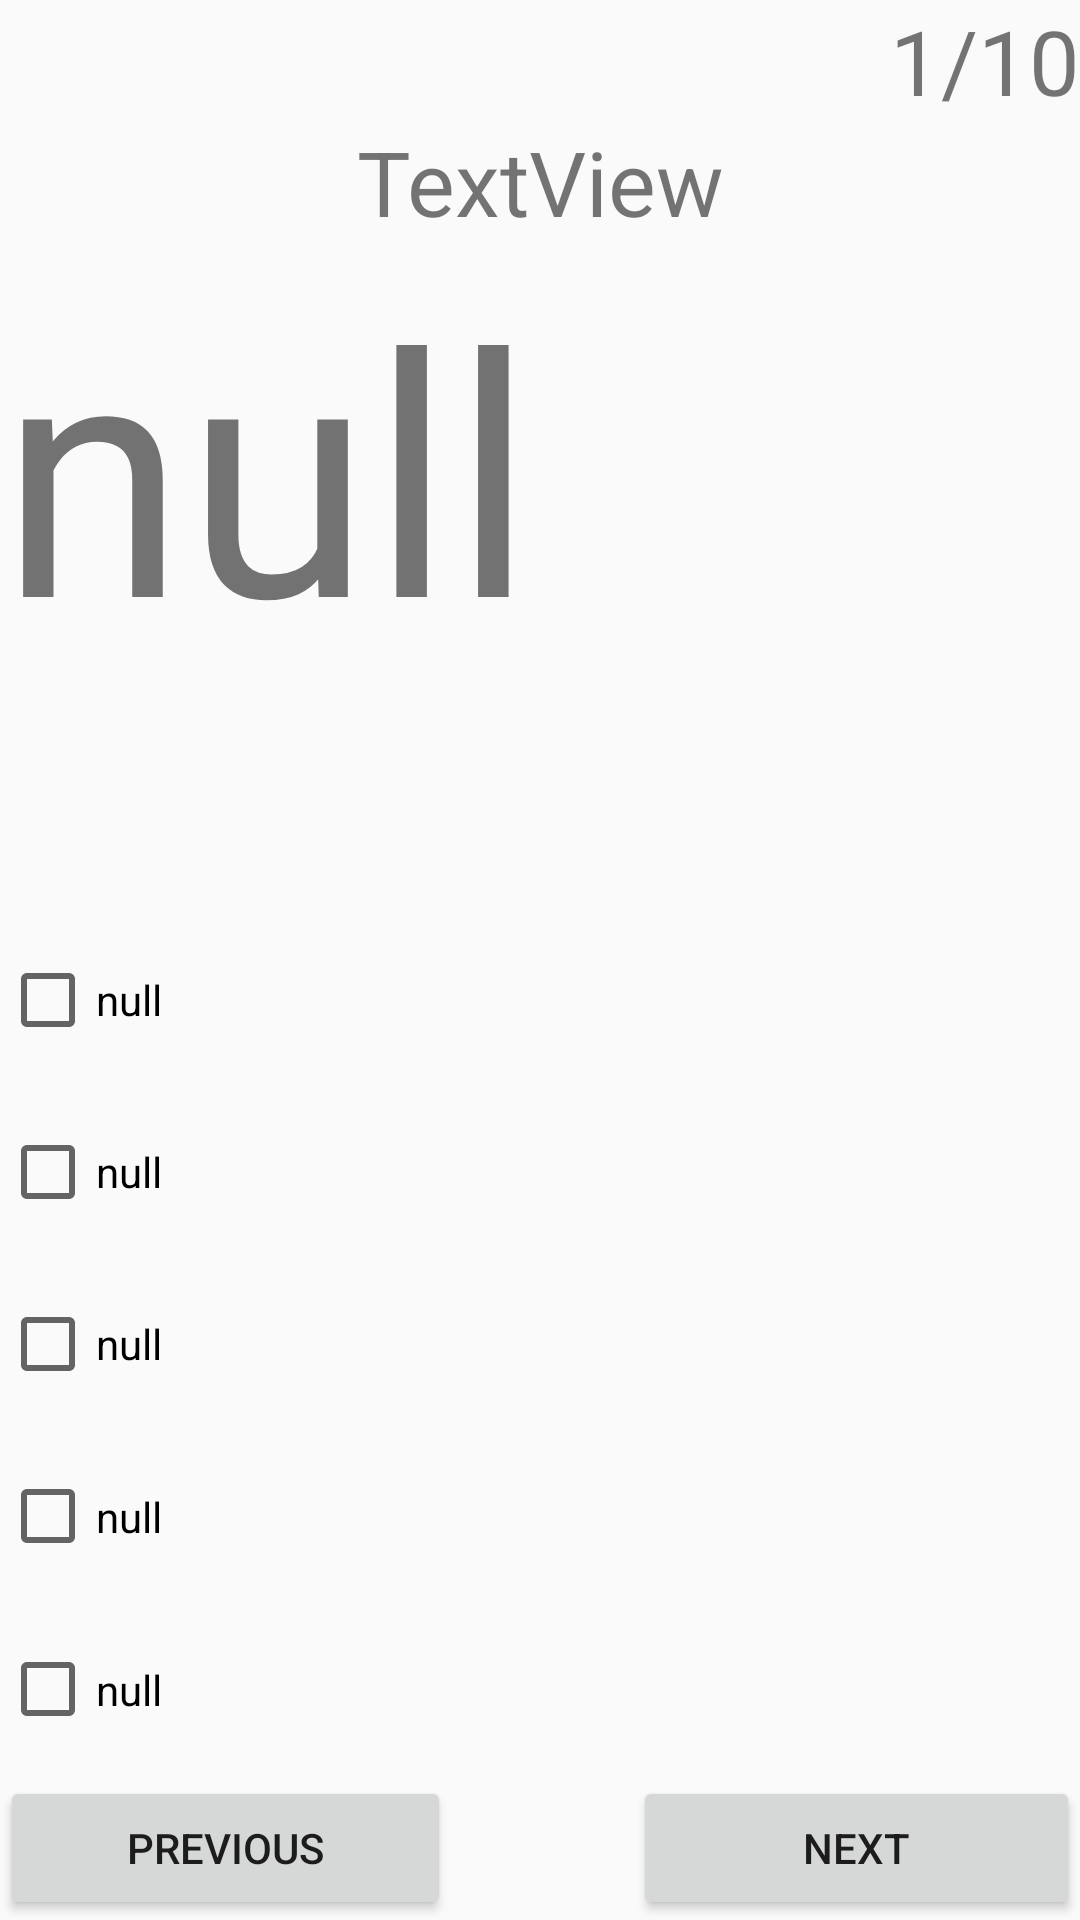

Reconstruct the res/layout file that produces this screen, plus the resources it refers to.
<!-- AndroidManifest.xml: application theme AppTheme -->
<!-- res/layout/activity_dotest.xml -->
<?xml version="1.0" encoding="utf-8"?>
<LinearLayout xmlns:android="http://schemas.android.com/apk/res/android"
        android:orientation="vertical" android:layout_width="match_parent"
        android:layout_height="match_parent">

    <LinearLayout
            android:layout_width="match_parent"
            android:layout_height="wrap_content"
            android:layout_weight="0"
            android:gravity="end"
            android:orientation="horizontal">

        <TextView
                android:id="@+id/curCnt"
                android:layout_width="wrap_content"
                android:layout_height="wrap_content"
                android:text="1"
                android:textSize="30sp" />

        <TextView
                android:id="@+id/dum"
                android:layout_width="wrap_content"
                android:layout_height="wrap_content"
                android:text="/"
                android:textSize="30sp" />

        <TextView
                android:id="@+id/allCnt"
                android:layout_width="wrap_content"
                android:layout_height="wrap_content"
                android:text="10"
                android:textSize="30sp" />
    </LinearLayout>

    <TextView
            android:id="@+id/titleEdit"
            android:layout_width="match_parent"
            android:layout_height="wrap_content"
            android:text="TextView"
            android:textAllCaps="false"
            android:textSize="30sp"
            android:gravity="center"/>

    <TextView
            android:layout_width="match_parent"
            android:layout_height="wrap_content" android:id="@+id/description"
            android:scrollbars="vertical" android:layout_weight="5" android:text="null"
            android:autoSizeTextType="uniform"/>
    <LinearLayout
            android:orientation="vertical"
            android:layout_width="match_parent"
            android:layout_height="0dp" android:layout_weight="7">
        <CheckBox
                android:layout_width="match_parent"
                android:layout_height="0dp" android:id="@+id/choice1" android:layout_weight="1"
                android:text="null"/>
        <CheckBox
                android:text="null"
                android:layout_width="match_parent"
                android:layout_height="0dp" android:id="@+id/choice2" android:layout_weight="1"/>
        <CheckBox
                android:text="null"
                android:layout_width="match_parent"
                android:layout_height="0dp" android:id="@+id/choice3" android:layout_weight="1"/>
        <CheckBox
                android:text="null"
                android:layout_width="match_parent"
                android:layout_height="0dp" android:id="@+id/choice4" android:layout_weight="1"/>
        <CheckBox
                android:text="null"
                android:layout_width="match_parent"
                android:layout_height="0dp" android:id="@+id/choice5" android:layout_weight="1"/>
    </LinearLayout>

    <LinearLayout
            android:layout_width="match_parent"
            android:layout_height="wrap_content"
            android:layout_gravity="right"
            android:layout_weight="0"
            android:orientation="horizontal">

        <Button
                android:id="@+id/preBt"
                android:layout_width="wrap_content"
                android:layout_height="wrap_content"
                android:layout_weight="1"
                android:text="Previous" />

        <TextView
                android:id="@+id/textView6"
                android:layout_width="wrap_content"
                android:layout_height="wrap_content"
                android:layout_weight="1" />

        <Button
                android:id="@+id/nextBt"
                android:layout_width="wrap_content"
                android:layout_height="wrap_content"
                android:layout_weight="1"
                android:text="Next" />
    </LinearLayout>
</LinearLayout>
<!-- resources referenced by this layout -->
<resources>
  <style name="AppTheme" parent="Theme.AppCompat.Light.DarkActionBar">
          
          <item name="colorPrimary">@color/colorPrimary</item>
          <item name="colorPrimaryDark">@color/colorPrimaryDark</item>
          <item name="colorAccent">@color/colorAccent</item>
      </style>
  <!-- not gathered from this repository: default colours our renderer supplied (Android Studio template values) -->
  <color name="colorPrimary">#FF6200EE</color>
  <color name="colorPrimaryDark">#FF3700B3</color>
  <color name="colorAccent">#FF03DAC5</color>
</resources>
